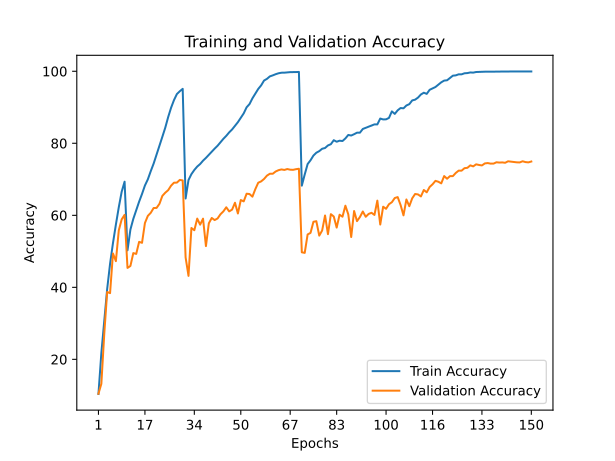

Data behind this chart, as committed beside it:
train_accuracy; train_loss; valid_accuracy; valid_loss
10,3820; 3,8609; 10,4500; 4,0577
21,7440; 3,1702; 13,2100; 4,3308
30,6480; 2,6968; 27,0400; 3,0147
39,5120; 2,2672; 38,7100; 2,2652
46,5300; 1,9578; 38,3900; 2,4285
52,2840; 1,7121; 49,4000; 1,8412
57,4080; 1,5096; 47,2700; 2,0112
62,2340; 1,3259; 55,8200; 1,6022
66,5560; 1,1751; 58,8700; 1,4781
69,3400; 1,0771; 60,1300; 1,4363
50,2740; 1,7900; 45,3900; 2,0319
56,0400; 1,5605; 45,9300; 2,1037
59,0140; 1,4341; 49,5100; 1,9267
61,4540; 1,3382; 49,2800; 1,8990
63,7900; 1,2487; 52,6300; 1,7674
65,9320; 1,1624; 52,3600; 1,8436
68,2780; 1,0875; 57,8600; 1,5822
69,9820; 1,0164; 59,8400; 1,4636
72,2520; 0,9315; 60,6900; 1,4408
74,3720; 0,8534; 62,0300; 1,3645
76,8220; 0,7702; 62,0500; 1,4259
79,3740; 0,6829; 63,1900; 1,4407
81,8160; 0,5948; 65,4000; 1,3129
84,3320; 0,5133; 66,2800; 1,3075
87,2820; 0,4254; 66,9800; 1,2840
89,8680; 0,3480; 68,2300; 1,2287
91,9940; 0,2832; 69,0600; 1,2360
93,6740; 0,2378; 69,0800; 1,2133
94,4500; 0,2124; 69,8300; 1,1558
95,1220; 0,1961; 69,6900; 1,1586
64,6700; 1,2104; 48,3100; 2,0767
69,8020; 1,0216; 43,1800; 2,4892
71,4340; 0,9611; 56,4800; 1,6920
72,5920; 0,9145; 55,8500; 1,7181
73,5380; 0,8785; 59,0900; 1,5738
74,2380; 0,8546; 57,4000; 1,6718
75,1740; 0,8243; 59,0700; 1,6075
75,9420; 0,7965; 51,4500; 2,0729
76,8160; 0,7691; 57,7900; 1,6601
77,6600; 0,7333; 59,2600; 1,6571
78,5200; 0,7054; 58,6800; 1,6193
79,3140; 0,6736; 59,1200; 1,6485
80,2900; 0,6445; 60,2900; 1,5644
81,2380; 0,6180; 61,0900; 1,5411
82,0700; 0,5846; 62,2300; 1,5172
83,0320; 0,5483; 61,0900; 1,5839
83,8380; 0,5181; 61,5800; 1,5810
84,8820; 0,4837; 63,4900; 1,5134
85,8640; 0,4481; 60,5100; 1,6686
87,0800; 0,4119; 64,2400; 1,4703
88,3060; 0,3721; 63,8700; 1,5520
89,9980; 0,3234; 66,0000; 1,3766
90,8880; 0,2917; 65,9100; 1,4062
92,4820; 0,2464; 65,1800; 1,5193
93,7560; 0,2071; 67,2700; 1,3598
95,0940; 0,1672; 69,0500; 1,3274
96,0820; 0,1411; 69,4200; 1,3203
97,4260; 0,0989; 70,0900; 1,3025
97,8920; 0,0829; 71,0200; 1,2732
98,5800; 0,0635; 71,5400; 1,2335
... 90 more rows
